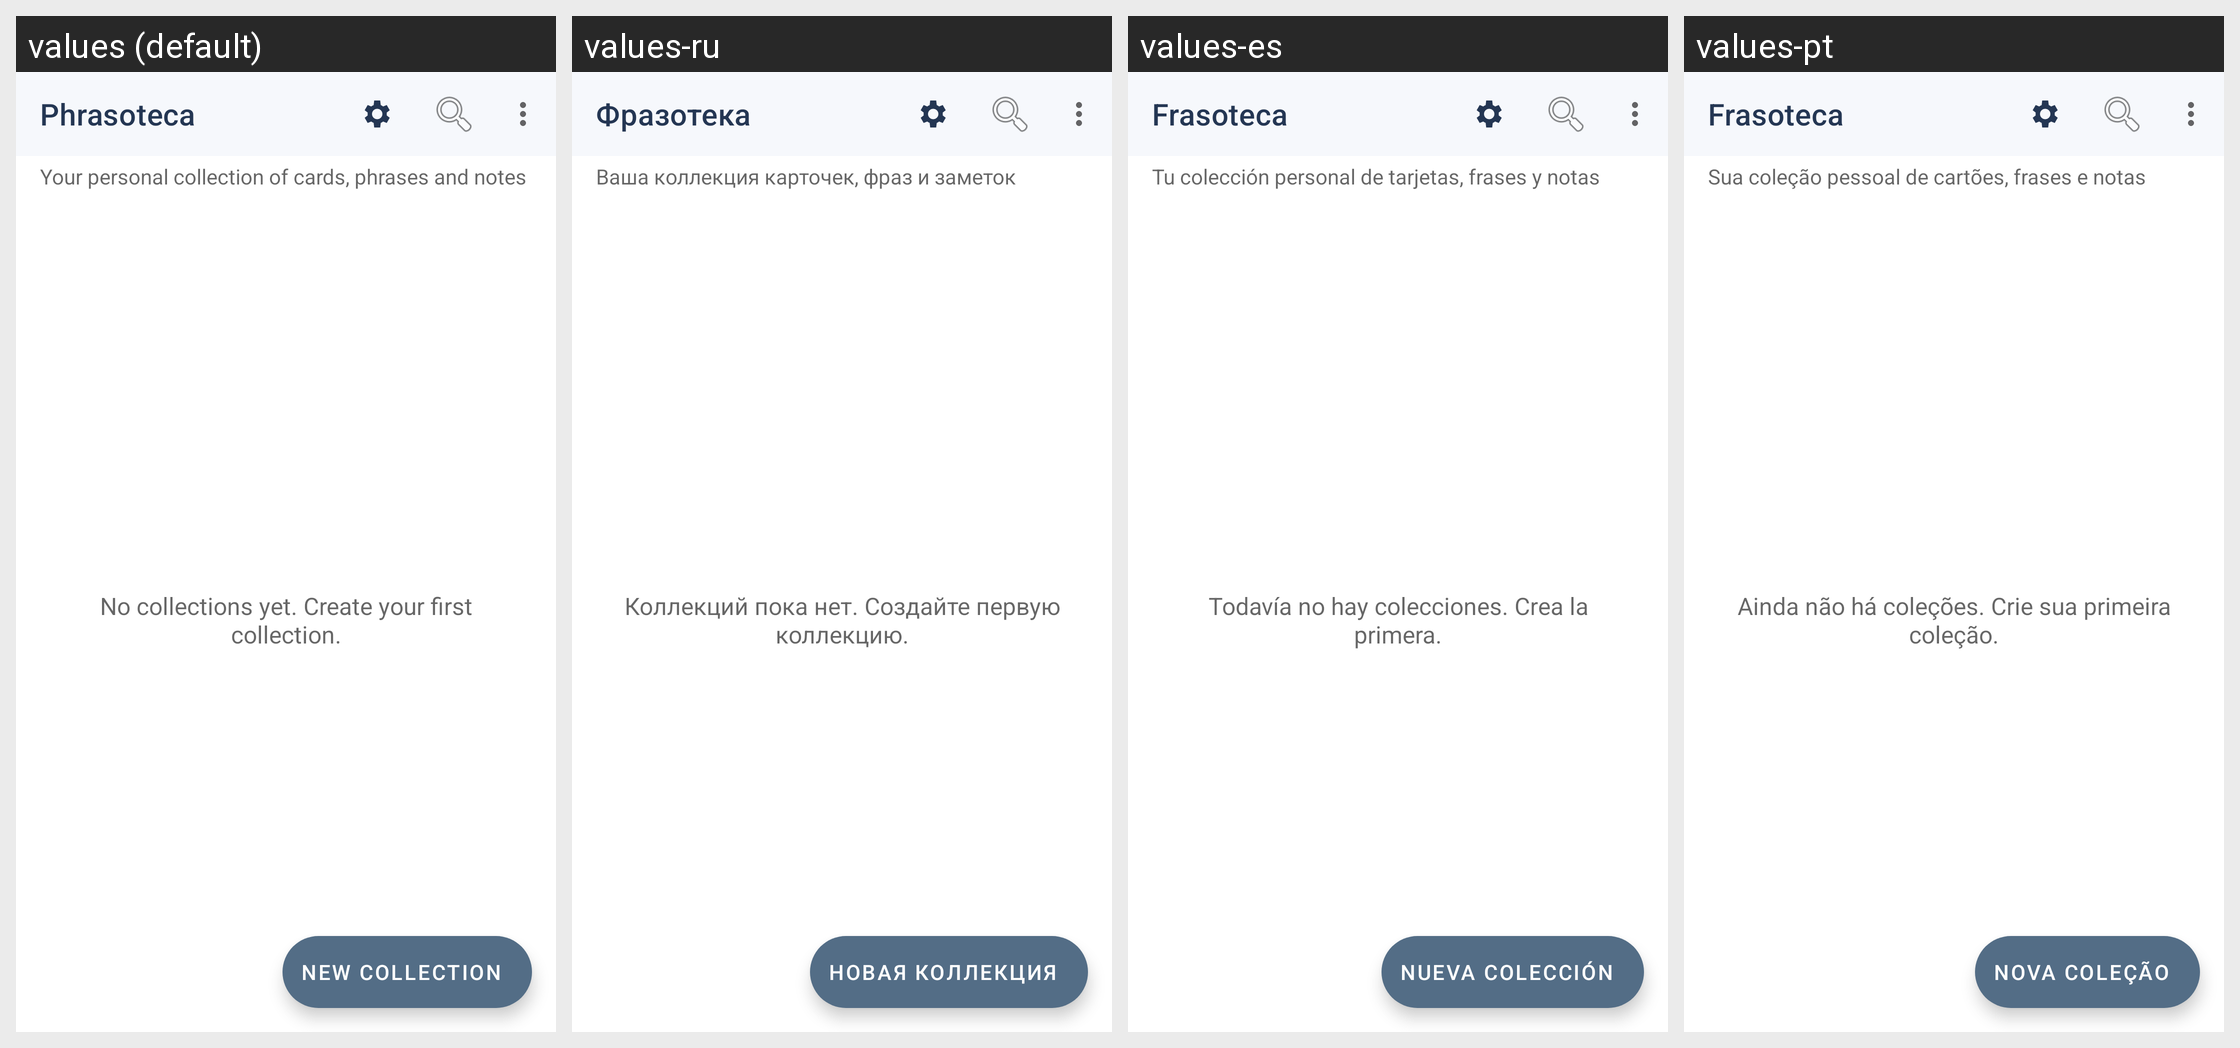

This grid shows one Android layout under several languages. Give, for every string resource on the screen, its name, the default text and each shown locale's text.
Android screen res/layout/activity_home.xml rendered under 4 locales, left to right: values (default), values-ru, values-es, values-pt. Device: Nexus 5 (rendered at 1080×1920; each locale shown at half size, 540×960, under a caption strip naming it); theme Theme.Phrasoteca.
Strings drawn on this screen, with the default value and each locale's value (text and hints the layout hard-codes, and strings that could not be matched under every locale, appear in the picture but are not listed):

app_name
  values: Phrasoteca
  values-ru: Фразотека
  values-es: Frasoteca
  values-pt: Frasoteca

home_subtitle
  values: Your personal collection of cards, phrases and notes
  values-ru: Ваша коллекция карточек, фраз и заметок
  values-es: Tu colección personal de tarjetas, frases y notas
  values-pt: Sua coleção pessoal de cartões, frases e notas

home_empty
  values: No collections yet. Create your first collection.
  values-ru: Коллекций пока нет. Создайте первую коллекцию.
  values-es: Todavía no hay colecciones. Crea la primera.
  values-pt: Ainda não há coleções. Crie sua primeira coleção.

new_collection
  values: New collection
  values-ru: Новая коллекция
  values-es: Nueva colección
  values-pt: Nova coleção
